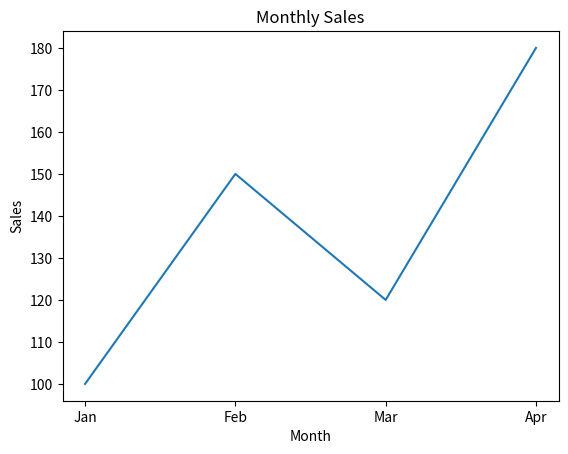

Write the Python code that produced this figure.
import matplotlib.pyplot as plt
import matplotlib.pyplot as plt

months = ["Jan", "Feb", "Mar", "Apr"]
sales = [100, 150, 120, 180]

plt.plot(months, sales)

plt.title("Monthly Sales")
plt.xlabel("Month")
plt.ylabel("Sales")

plt.savefig("sales_chart.png")

plt.show()
